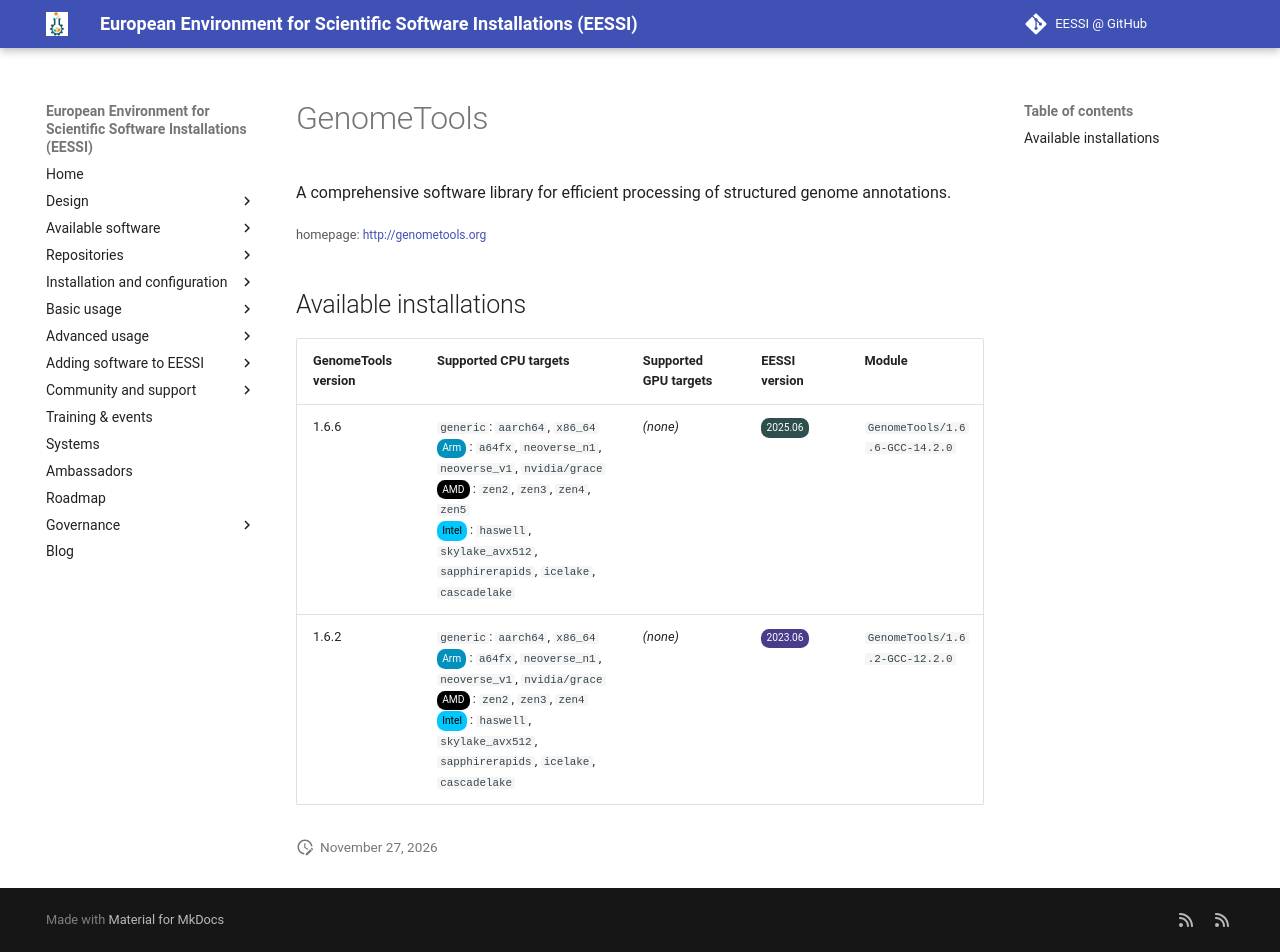

repository: EESSI/docs · page: available_software/detail/GenomeTools/index.html · generator: mkdocs

---
json_ld:
  '@context': https://schema.org
  '@type': SoftwareApplication
  applicationCategory: DeveloperApplication
  description: A comprehensive software library for efficient processing of structured
    genome annotations.
  license: Not confirmed
  name: GenomeTools
  offers:
    '@type': Offer
    price: 0
  operatingSystem: LINUX
  review:
    '@type': Review
    author:
      '@type': Organization
      name: EESSI
    reviewBody: Application has been successfully made available on all architectures
      supported by EESSI
    reviewRating:
      '@type': Rating
      ratingValue: 5
  softwareRequirements: See https://www.eessi.io/docs/ for how to make EESSI available
    on your system
  softwareVersion: '[''1.6.6'', ''1.6.2'']'
  url: http://genometools.org
---
# GenomeTools


A comprehensive software library for efficient processing of structured genome annotations.

<small>homepage: </small><span class="software-link">[http://genometools.org](http://genometools.org)</span>

## Available installations


|GenomeTools version|Supported CPU targets|Supported GPU targets|EESSI version|Module|
| --- | --- | --- | --- | --- |
|1.6.6|`generic`: `aarch64`, `x86_64`<br/><span class="software-cpu-arm">Arm</span>: `a64fx`, `neoverse_n1`, `neoverse_v1`, `nvidia/grace`<br/><span class="software-cpu-amd">AMD</span>: `zen2`, `zen3`, `zen4`, `zen5`<br/><span class="software-cpu-intel">Intel</span>: `haswell`, `skylake_avx512`, `sapphirerapids`, `icelake`, `cascadelake`<br/>|*(none)*|<span class="software-eessi-version-202506">2025.06</span>|`GenomeTools/1.6.6-GCC-14.2.0`|
|1.6.2|`generic`: `aarch64`, `x86_64`<br/><span class="software-cpu-arm">Arm</span>: `a64fx`, `neoverse_n1`, `neoverse_v1`, `nvidia/grace`<br/><span class="software-cpu-amd">AMD</span>: `zen2`, `zen3`, `zen4`<br/><span class="software-cpu-intel">Intel</span>: `haswell`, `skylake_avx512`, `sapphirerapids`, `icelake`, `cascadelake`<br/>|*(none)*|<span class="software-eessi-version-202306">2023.06</span>|`GenomeTools/1.6.2-GCC-12.2.0`|
